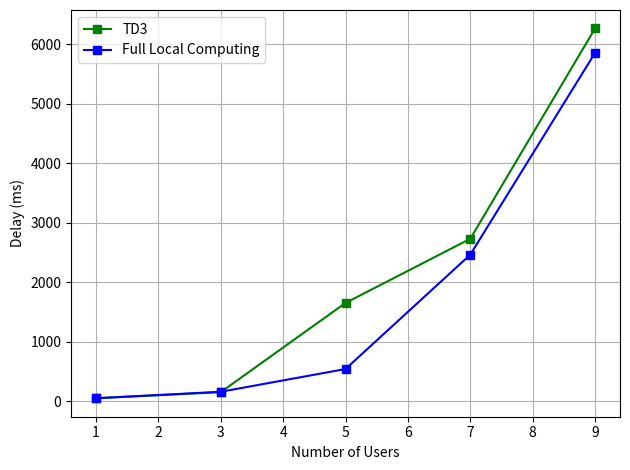

Here is the Python script that generated this plot:
import numpy as np
import matplotlib.pyplot as plt
from numpy import interp

users = [1,3,5,7,9]
rewards_TD3 = [51.000000,153.036848,1651.543618,2728.945541,6260.636093]
rewards_FL = [524198,1177489,1793394,2675364,3339631]
rewards_FO = [51.0,159.38168788307476,541.4518712558075,2462.1473670801124,5850.867704483366]


plt.plot(users, rewards_TD3, color="green", marker='s')
#plt.plot(users, rewards_FL, color="red", marker='s')
plt.plot(users, rewards_FO, color="blue", marker='s')
# plt.plot(new_timesteps[window_size-1:], rewards_7_users_smooth[0:len_timesteps], color="brown", label='3 Users')
# plt.plot(new_timesteps[window_size-1:], rewards_3_users_smooth[0:len_timesteps], color="blue", label='7 Users')
# plt.plot(new_timesteps[window_size-1:], rewards_5_users_smooth[0:len_timesteps], color="grey", label='5 Users')
# plt.plot(new_timesteps[window_size-1:], rewards_9_users_smooth, color="red", label='9 Users')
#plt.plot(timesteps_11_users[window_size-1:], rewards_11_users_smooth, color="black", label='11 Users')

plt.xlabel("Number of Users")
plt.ylabel("Delay (ms)")
plt.legend(["TD3","Full Local Computing", "Full Offloading"], loc="upper left")
plt.grid()

plt.tight_layout()
plt.show()



